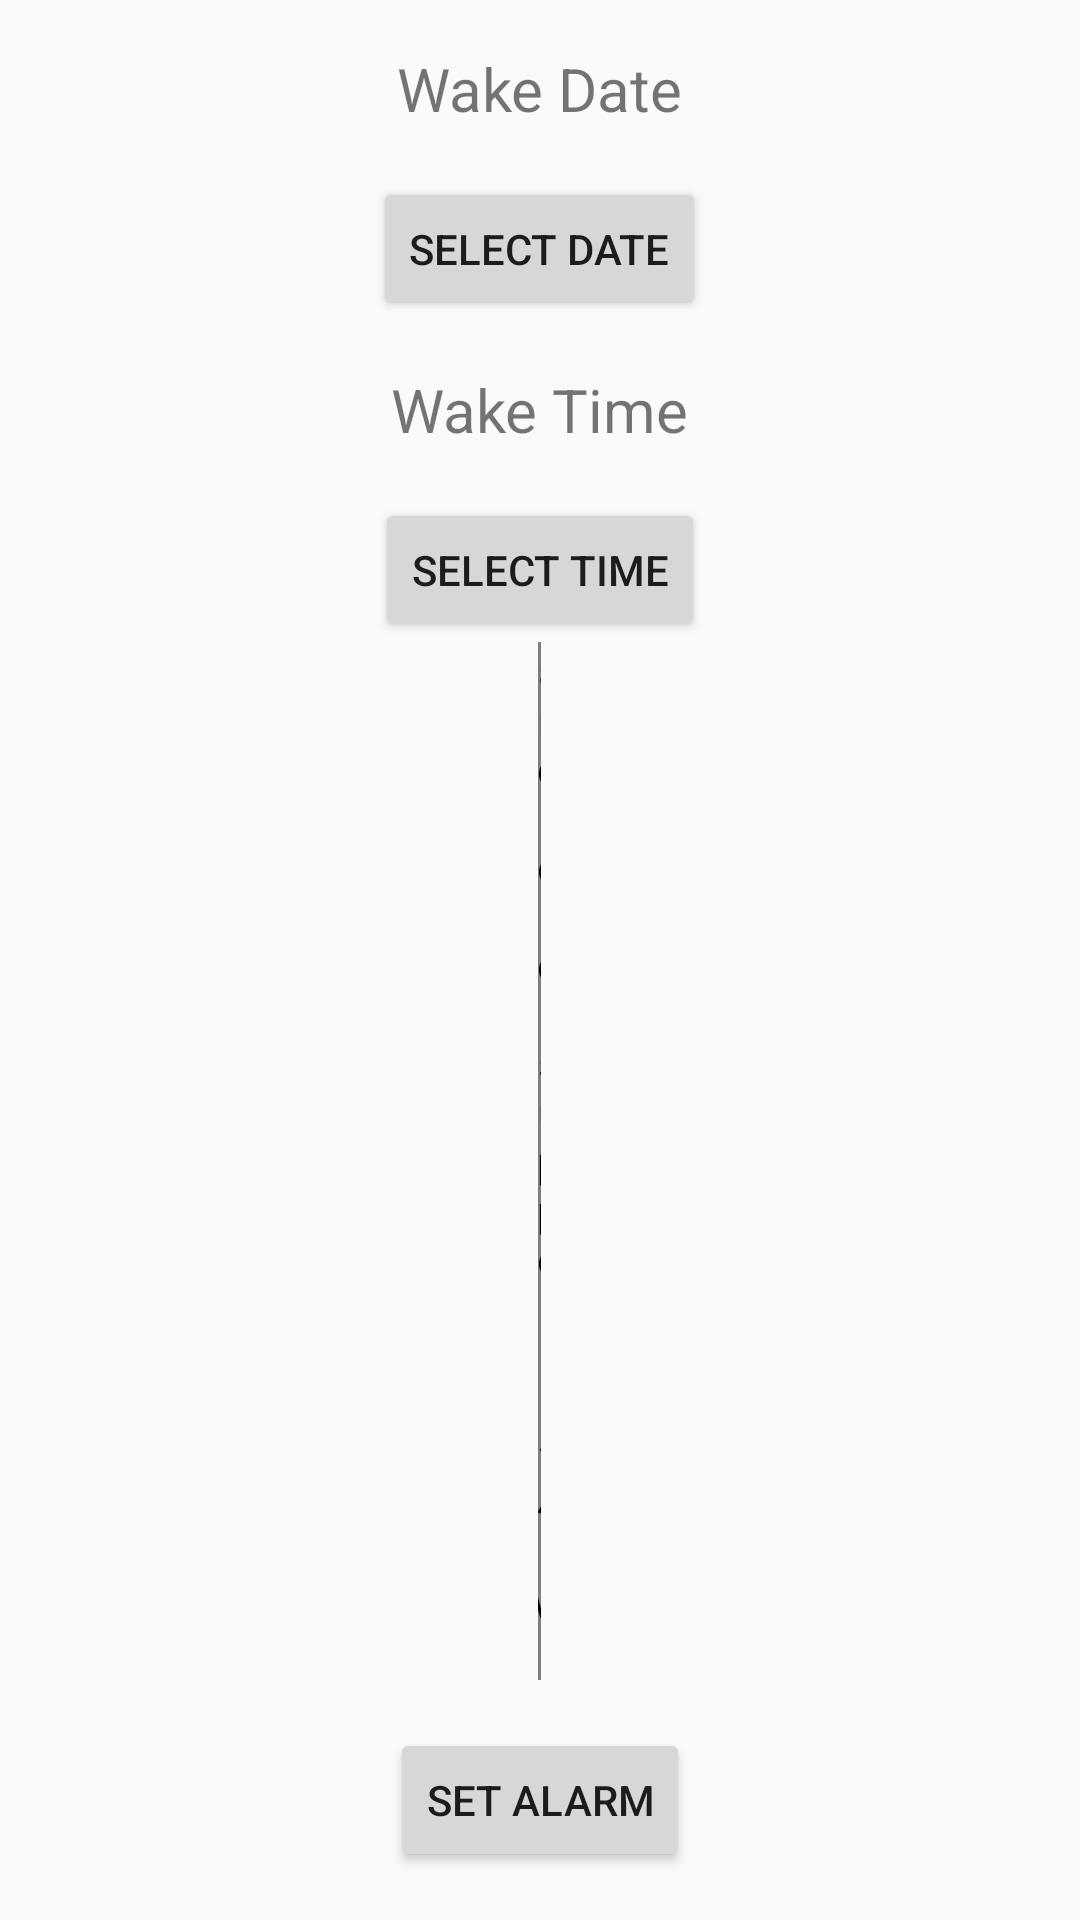

Layout XML and referenced resources for this Android screen:
<!-- AndroidManifest.xml: activity theme AppTheme -->
<!-- res/layout/fragment_alarm_set.xml -->
<?xml version="1.0" encoding="utf-8"?>
<LinearLayout xmlns:android="http://schemas.android.com/apk/res/android"
    android:orientation="vertical"
    android:layout_width="match_parent"
    android:layout_height="match_parent"
    android:padding="@dimen/activity_horizontal_margin"
    android:gravity="center_horizontal">

    <TextView
        android:id="@+id/tvPickDate"
        android:layout_width="wrap_content"
        android:layout_height="wrap_content"
        android:textSize="20sp"
        android:text="Wake Date"/>


    <android.support.v7.widget.AppCompatButton
        android:id="@+id/btnPickDate"
        android:layout_width="wrap_content"
        android:layout_height="wrap_content"
        android:layout_marginTop="16dp"
        android:text="select date"/>

    <TextView
        android:layout_width="wrap_content"
        android:layout_height="wrap_content"
        android:layout_marginTop="16dp"
        android:textSize="20sp"
        android:text="Wake Time"/>

    <android.support.v7.widget.AppCompatButton
        android:id="@+id/btnPickTime"
        android:layout_width="wrap_content"
        android:layout_height="wrap_content"
        android:layout_marginTop="16dp"
        android:text="select time"/>

    <android.support.v4.widget.Space
        android:layout_width="1dp"
        android:layout_height="0dp"
        android:layout_weight="1"/>

    <android.support.v7.widget.AppCompatButton
        android:id="@+id/btnSetAlarm"
        android:layout_width="wrap_content"
        android:layout_height="wrap_content"
        android:layout_marginTop="16dp"
        android:text="Set Alarm"/>


</LinearLayout>
<!-- resources referenced by this layout -->
<resources>
  <dimen name="activity_horizontal_margin">16dp</dimen>
  <style name="AppTheme" parent="Theme.AppCompat.Light.NoActionBar">
          
          <item name="colorPrimary">@color/colorPrimary</item>
          <item name="colorPrimaryDark">@color/colorPrimaryDark</item>
          <item name="colorAccent">@color/colorAccent</item>
      </style>
  <color name="colorPrimary">#3F51B5</color>
  <color name="colorPrimaryDark">#303F9F</color>
  <color name="colorAccent">#FF4081</color>
</resources>
